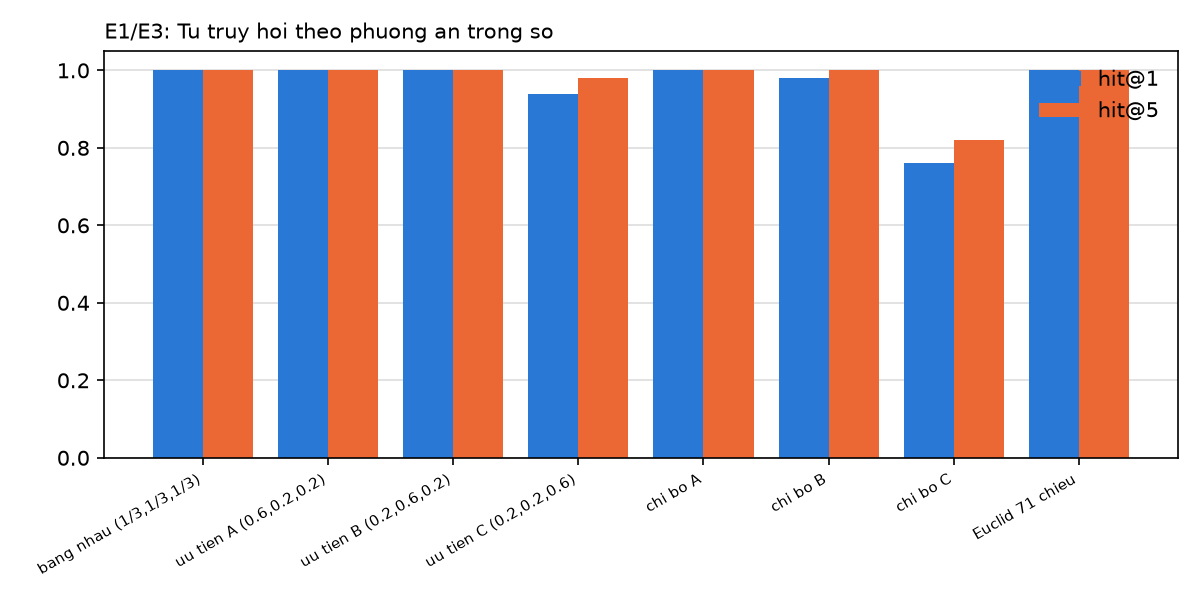

The table this chart was drawn from, first rows:
phuong_an, hit@1, hit@5, MRR, hang_trung_vi
bang nhau (1/3,1/3,1/3), 1, 1, 1, 1
uu tien A (0.6,0.2,0.2), 1, 1, 1, 1
uu tien B (0.2,0.6,0.2), 1, 1, 1, 1
uu tien C (0.2,0.2,0.6), 0.9400, 0.9800, 0.9556, 1
chi bo A, 1, 1, 1, 1
chi bo B, 0.9800, 1, 0.9850, 1
chi bo C, 0.7600, 0.8200, 0.7938, 1
Euclid 71 chieu, 1, 1, 1, 1
